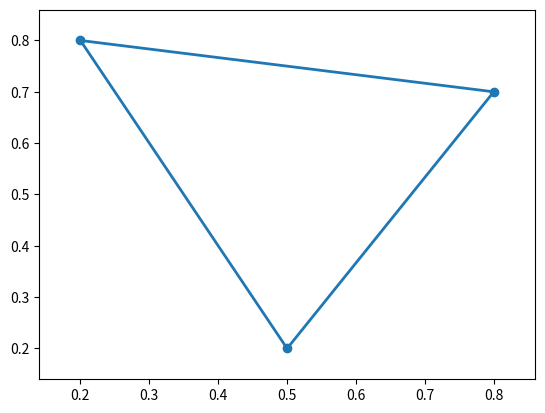

Write the Python code that produced this figure. (Note: this script raises an exception after producing the figure.)
import pylab as pl
from matplotlib import collections as mc

point = [0.2, 0.8]

triangle = [[0.2, 0.8], [0.5, 0.2], [0.8, 0.7]]


def points_to_triangle(point1, point2, point3):

    triangle = [list(point1), list(point2), list(point3)]

    return triangle


def gen_lines(list_points, itinerary):

    lines = []

    for j in range(len(itinerary) - 1):

        lines.append([list_points[itinerary[j]], list_points[itinerary[j + 1]]])

    return lines


def plot_triangle_simple(triangle, name):

    fig, ax = pl.subplots()

    xs = [triangle[0][0], triangle[1][0], triangle[2][0]]
    ys = [triangle[0][1], triangle[1][1], triangle[2][1]]

    itin = [0, 1, 2, 0]

    lines = gen_lines(triangle, itin)

    lc = mc.LineCollection(gen_lines(triangle, itin), linewidths=2)

    ax.add_collection(lc)

    ax.margins(0.1)
    pl.scatter(xs, ys)
    pl.savefig(str(name), + '.png')
    pl.close()


plot_triangle_simple(points_to_triangle((0.2, 0.8), (0.5, 0.2), (0.8, 0.7)), 'tri')
